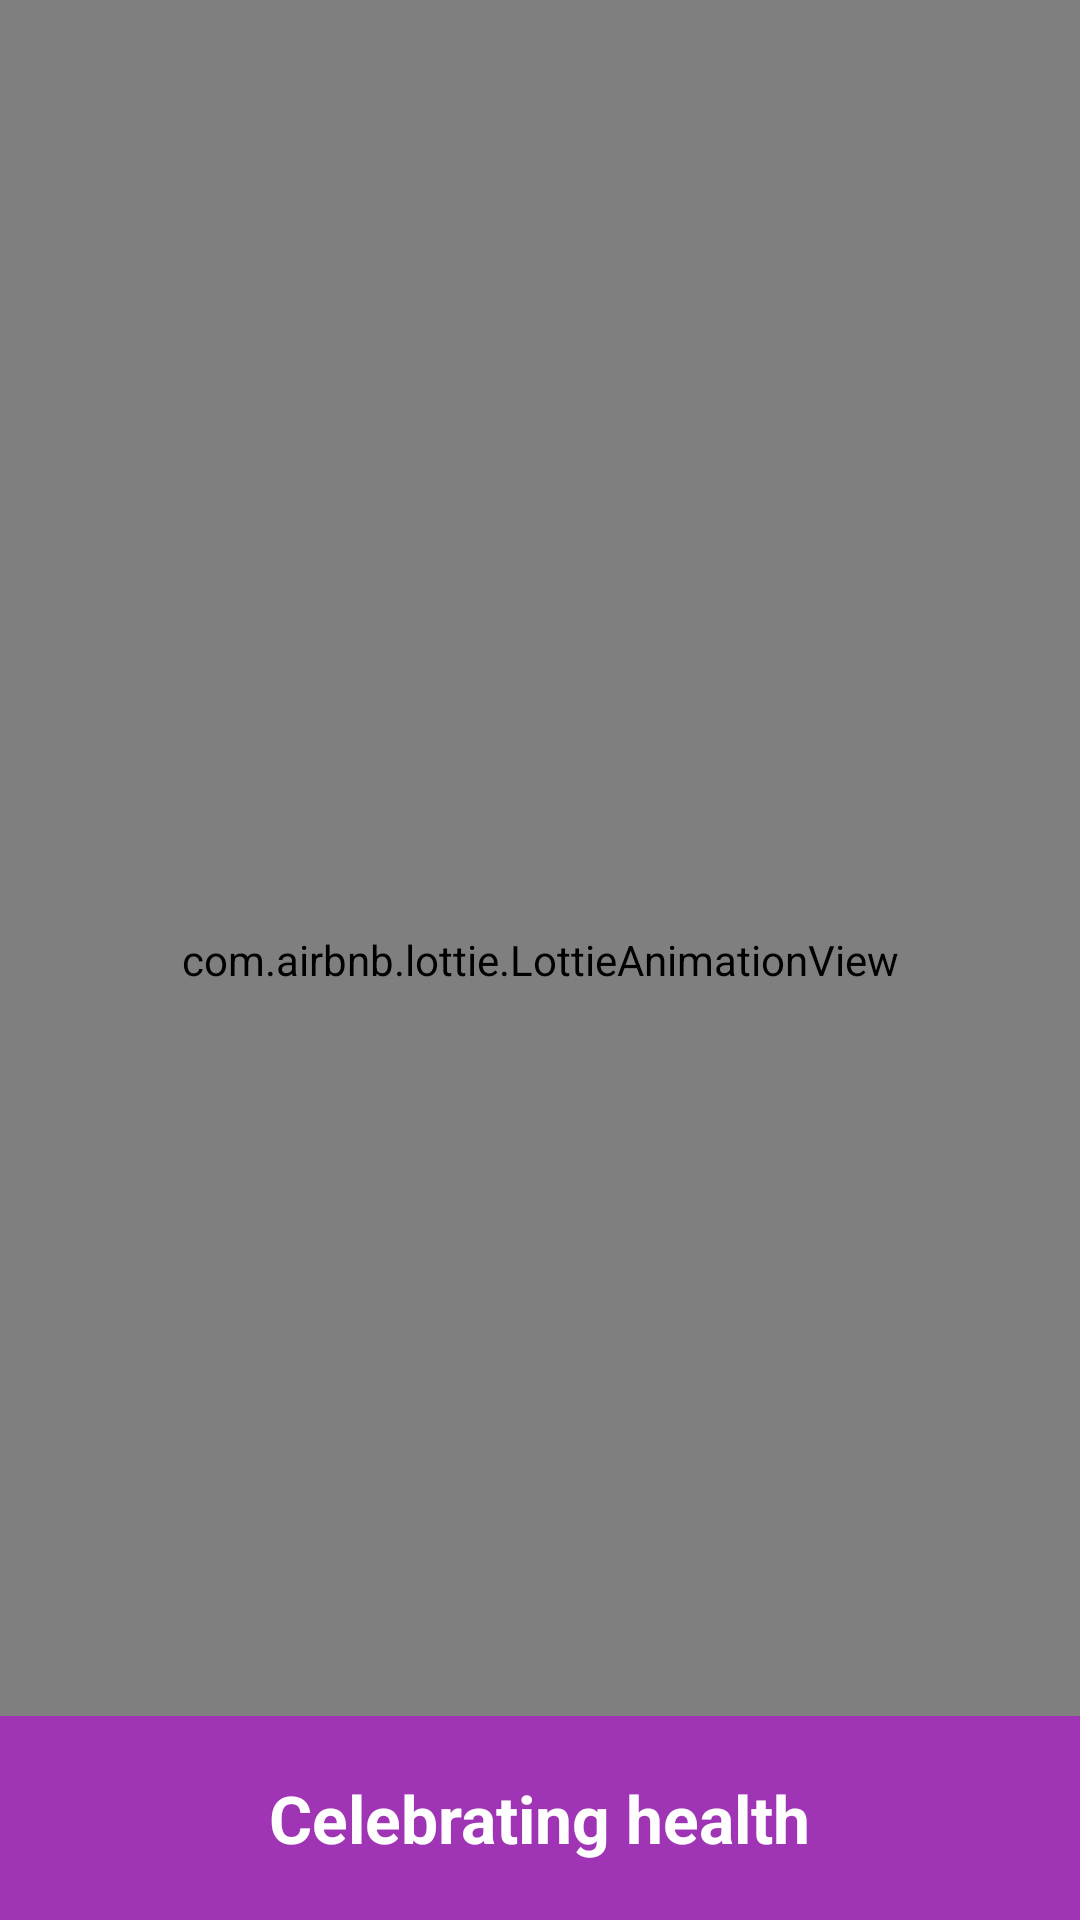

Layout XML and referenced resources for this Android screen:
<!-- AndroidManifest.xml: application theme Theme.WellnessFeed -->
<!-- res/layout/fragment_splash.xml -->
<?xml version="1.0" encoding="utf-8"?>
<androidx.constraintlayout.widget.ConstraintLayout xmlns:android="http://schemas.android.com/apk/res/android"
    xmlns:app="http://schemas.android.com/apk/res-auto"
    xmlns:tools="http://schemas.android.com/tools"
    android:layout_width="match_parent"
    android:layout_height="match_parent"
    android:background="@drawable/splash_background"
    tools:context=".MainActivity">

    <com.airbnb.lottie.LottieAnimationView
        android:id="@+id/animation_view"
        android:layout_width="0dp"
        android:layout_height="0dp"
        app:layout_constraintBottom_toBottomOf="parent"
        app:layout_constraintEnd_toEndOf="parent"
        app:layout_constraintStart_toStartOf="parent"
        app:layout_constraintTop_toTopOf="parent"
        app:lottie_autoPlay="true"
        app:lottie_rawRes="@raw/meditate"
        app:lottie_repeatCount="2" />

    <RelativeLayout
        android:layout_width="match_parent"
        android:layout_height="68dp"
        android:background="@color/purple_500"
        app:layout_constraintBottom_toBottomOf="parent">

        <TextView
            android:layout_width="wrap_content"
            android:layout_height="wrap_content"
            android:layout_centerInParent="true"
            android:text="Celebrating health"
            android:textColor="@color/white"
            android:textSize="22sp"
            android:textStyle="bold" />

    </RelativeLayout>

</androidx.constraintlayout.widget.ConstraintLayout>
<!-- resources referenced by this layout -->
<resources>
  <color name="purple_500">#9F35B5</color>
  <color name="white">#FFFFFFFF</color>
  <!-- drawable splash_background (drawable-v24) -->
  <?xml version="1.0" encoding="utf-8"?>
  <selector xmlns:android="http://schemas.android.com/apk/res/android">
      <item>
          <shape>
              <gradient android:angle="90"
                  android:endColor="#CA75DC"
                  android:startColor="#9F35B5"
                  android:type="linear" />
          </shape>
      </item>
  </selector>
  <style name="Theme.WellnessFeed" parent="Theme.MaterialComponents.DayNight.DarkActionBar">
          
          <item name="colorPrimary">@color/purple_500</item>
          <item name="colorPrimaryVariant">@color/purple_700</item>
          <item name="colorOnPrimary">@color/white</item>
          
          <item name="colorSecondary">@color/teal_200</item>
          <item name="colorSecondaryVariant">@color/teal_700</item>
          <item name="colorOnSecondary">@color/black</item>
          
          <item name="android:statusBarColor" tools:targetApi="l">?attr/colorPrimaryVariant</item>
          
  
          <item name="android:windowDisablePreview">true</item>
  
      </style>
  <color name="purple_700">#CA75DC</color>
  <color name="teal_200">#FF03DAC5</color>
  <color name="teal_700">#FF018786</color>
  <color name="black">#FF000000</color>
</resources>
